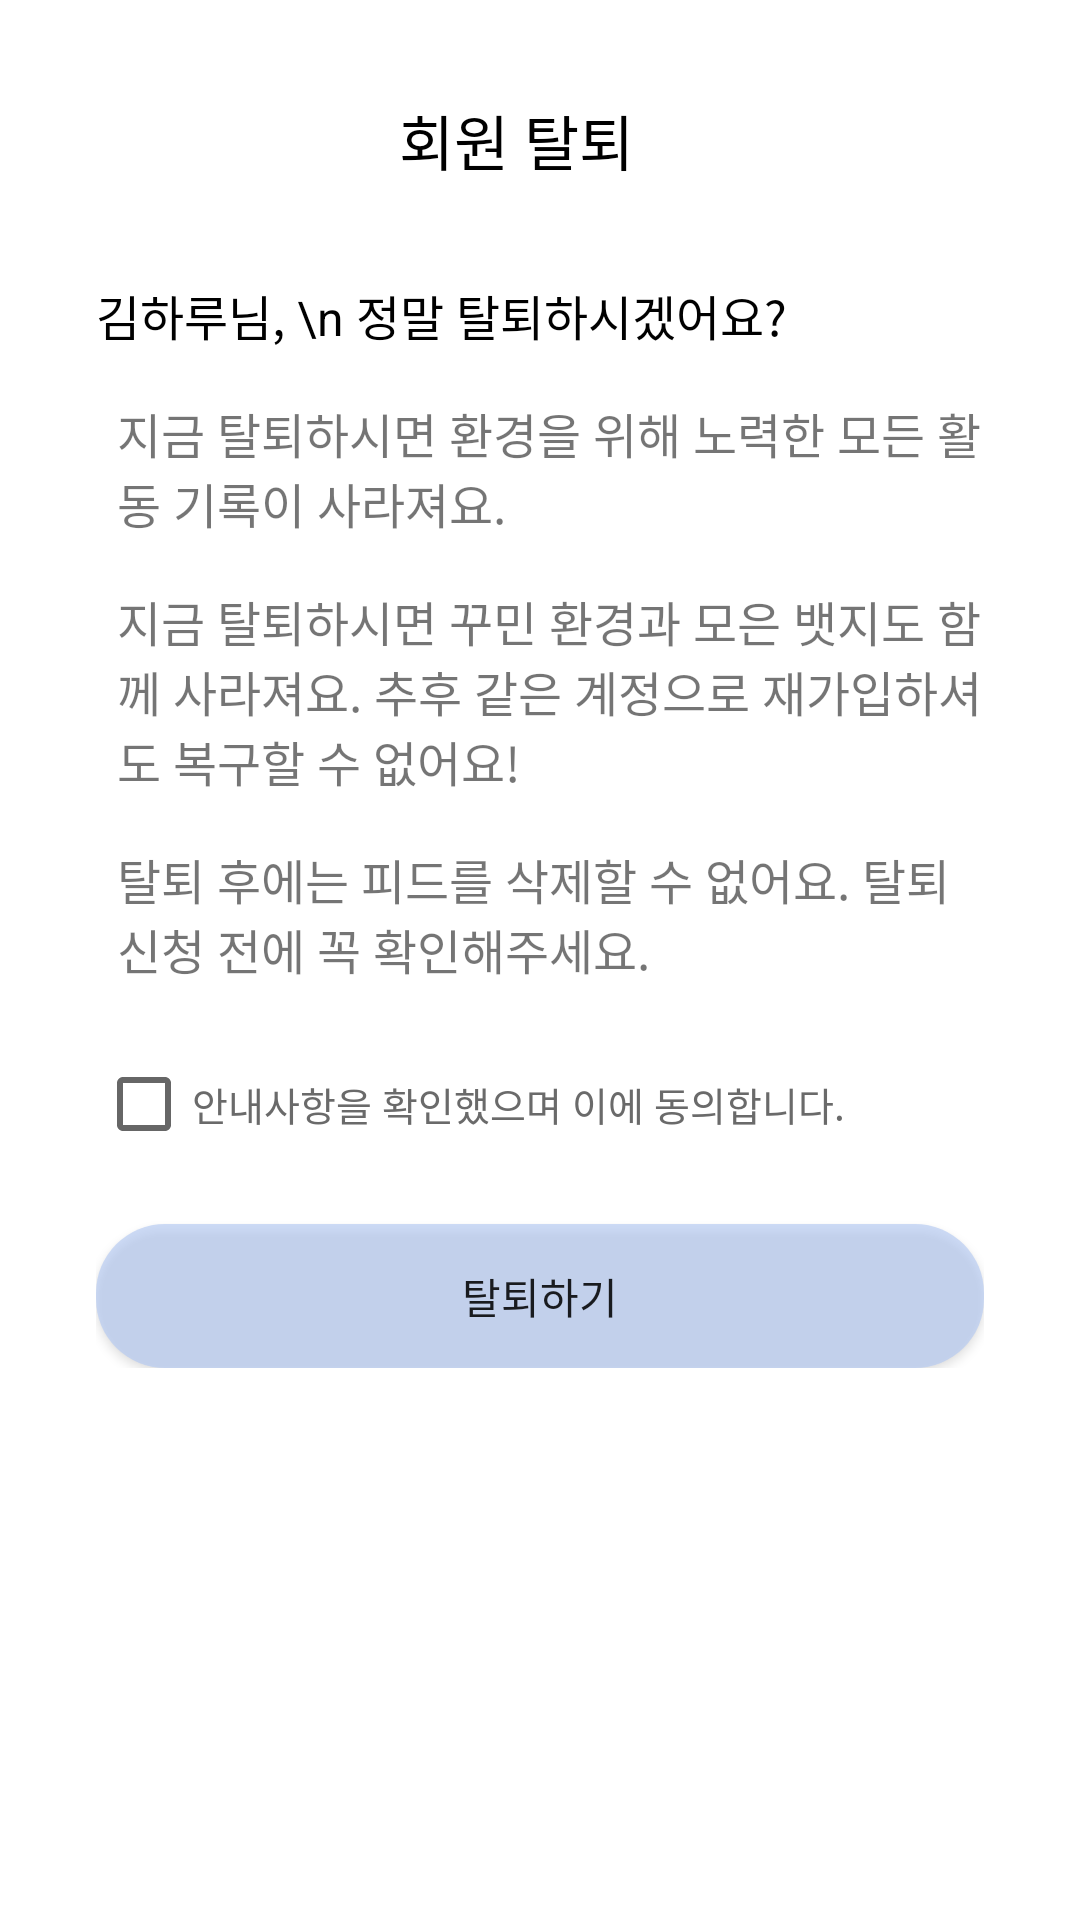

Here is an Android app screen rendered from its layout file. Give the layout XML and the strings, colors and styles it references.
<!-- AndroidManifest.xml: application theme Theme.Ogg -->
<!-- res/layout/member_leave.xml -->
<?xml version="1.0" encoding="utf-8"?>
<LinearLayout xmlns:android="http://schemas.android.com/apk/res/android"
    android:layout_width="match_parent"
    android:layout_height="match_parent"
    >



    <LinearLayout
        android:layout_width="match_parent"
        android:layout_height="match_parent">

        <LinearLayout
            android:layout_width="match_parent"
            android:layout_height="wrap_content"
            android:orientation="vertical"
            android:padding="@dimen/big_padding">


            
            <LinearLayout
                android:id="@+id/my_content_1"
                android:layout_width="match_parent"
                android:layout_height="wrap_content"
                android:orientation="horizontal"
                android:layout_margin="@dimen/big_padding">

                <ImageButton
                    android:id="@+id/btn_mypageback"
                    android:layout_width="wrap_content"
                    android:layout_height="wrap_content"
                    android:background="@drawable/baseline_arrow_back_ios_24" />

                <TextView
                    android:id="@+id/badge_title"
                    android:layout_width="match_parent"
                    android:layout_height="wrap_content"
                    android:fontFamily="@font/nanumsquare_b"
                    android:text="회원 탈퇴"
                    android:textColor="@color/black"
                    android:textSize="@dimen/title"
                    android:gravity="center"
                    android:layout_marginRight="@dimen/big_padding" />

            </LinearLayout>



            <LinearLayout
                android:layout_width="match_parent"
                android:layout_height="match_parent"
                android:orientation="vertical"
                android:layout_margin="@dimen/big_padding"

                >

                <TextView
                    android:layout_width="wrap_content"
                    android:layout_height="wrap_content"
                    android:text="김하루님, \n 정말 탈퇴하시겠어요?"
                    android:textSize="16sp"
                    android:textColor="@color/black"
                    android:layout_marginBottom="@dimen/big_padding"

                    />

                
                <LinearLayout
                    android:layout_width="wrap_content"
                    android:layout_height="wrap_content"
                    android:orientation="horizontal"
                    android:layout_marginBottom="@dimen/big_padding"


                    >
                   <ImageView
                       android:layout_width="wrap_content"
                       android:layout_height="wrap_content"
                       android:background="@drawable/baseline_help_outline_24"
                       android:layout_gravity="center"
                       />
                    <TextView
                        android:layout_marginLeft="@dimen/small_padding"
                        android:layout_width="wrap_content"
                        android:layout_height="wrap_content"
                        android:text="지금 탈퇴하시면 환경을 위해 노력한 모든 활동 기록이 사라져요."
                        android:textSize="16sp"
                        />

                </LinearLayout>


                
                <LinearLayout
                    android:layout_width="wrap_content"
                    android:layout_height="wrap_content"
                    android:orientation="horizontal"
                    android:layout_marginBottom="@dimen/big_padding"

                    >
                    <ImageView
                        android:layout_width="wrap_content"
                        android:layout_height="wrap_content"
                        android:background="@drawable/baseline_help_outline_24"
                        android:layout_gravity="center"
                        />
                    <TextView
                        android:layout_marginLeft="@dimen/small_padding"
                        android:layout_width="wrap_content"
                        android:layout_height="wrap_content"
                        android:text="지금 탈퇴하시면 꾸민 환경과 모은 뱃지도 함께 사라져요. 추후 같은 계정으로 재가입하셔도 복구할 수 없어요!"
                        android:textSize="16sp"
                        />

                </LinearLayout>

                
                <LinearLayout
                    android:layout_width="wrap_content"
                    android:layout_height="wrap_content"
                    android:orientation="horizontal"
                    android:layout_marginBottom="@dimen/big_padding"

                    >
                    <ImageView
                        android:layout_width="wrap_content"
                        android:layout_height="wrap_content"
                        android:background="@drawable/baseline_help_outline_24"
                        android:layout_gravity="center"
                        />
                    <TextView
                        android:layout_marginLeft="@dimen/small_padding"
                        android:layout_width="wrap_content"
                        android:layout_height="wrap_content"
                        android:text="탈퇴 후에는 피드를 삭제할 수 없어요. 탈퇴 신청 전에 꼭 확인해주세요."
                        android:textSize="16sp"
                        />


                </LinearLayout>



                
                <CheckBox
                    android:layout_width="wrap_content"
                    android:layout_height="wrap_content"
                    android:text="안내사항을 확인했으며 이에 동의합니다."
                    android:textSize="13sp"
                    android:textColor="@color/gray"

                    />


                
                <Button
                    android:id="@+id/btn_change_password"
                    android:layout_width="match_parent"
                    android:layout_height="wrap_content"
                    android:layout_marginTop="@dimen/big_padding"
                    android:text="탈퇴하기"
                    android:background="@drawable/box_lightsky"

                    />



            </LinearLayout>
        </LinearLayout>
    </LinearLayout>
</LinearLayout>
<!-- resources referenced by this layout -->
<resources>
  <color name="black">#FF000000</color>
  <color name="gray">#6A6A6A</color>
  <dimen name="big_padding">16dp</dimen>
  <dimen name="small_padding">7dp</dimen>
  <dimen name="title">20sp</dimen>
  <!-- drawable box_lightsky (drawable) -->
  <shape xmlns:android="http://schemas.android.com/apk/res/android">
  
  
      <solid android:color="#A8B5CAF3" /> 
      <corners android:radius="23dp" /> 
      <padding
          android:left="23dp"
          android:top="7dp"
          android:bottom="7dp"
          android:right="23dp"
           /> 
  
  
  </shape>
  <style name="Theme.Ogg" parent="Theme.MaterialComponents.DayNight.NoActionBar">
          
          <item name="colorPrimary">@color/Primary_blue</item>
          <item name="colorPrimaryVariant">@color/white</item>
          <item name="colorOnPrimary">@color/white</item>
  
          
          <item name="colorSecondary">@color/light_Blue</item>
          <item name="colorSecondaryVariant">@color/lightgray</item>
          <item name="colorOnSecondary">@color/gray</item>
  
          
          <item name="android:statusBarColor">@android:color/transparent</item>
          <item name="android:navigationBarColor">@color/transparent</item>
          <item name="android:windowLightStatusBar">true</item>
      </style>
  <color name="Primary_blue">#6897F3</color>
  <color name="white">#FFFFFFFF</color>
  <color name="light_Blue">#E1EAFD</color>
  <color name="lightgray">#dee0e0</color>
  <color name="transparent">#80000000</color>
</resources>
